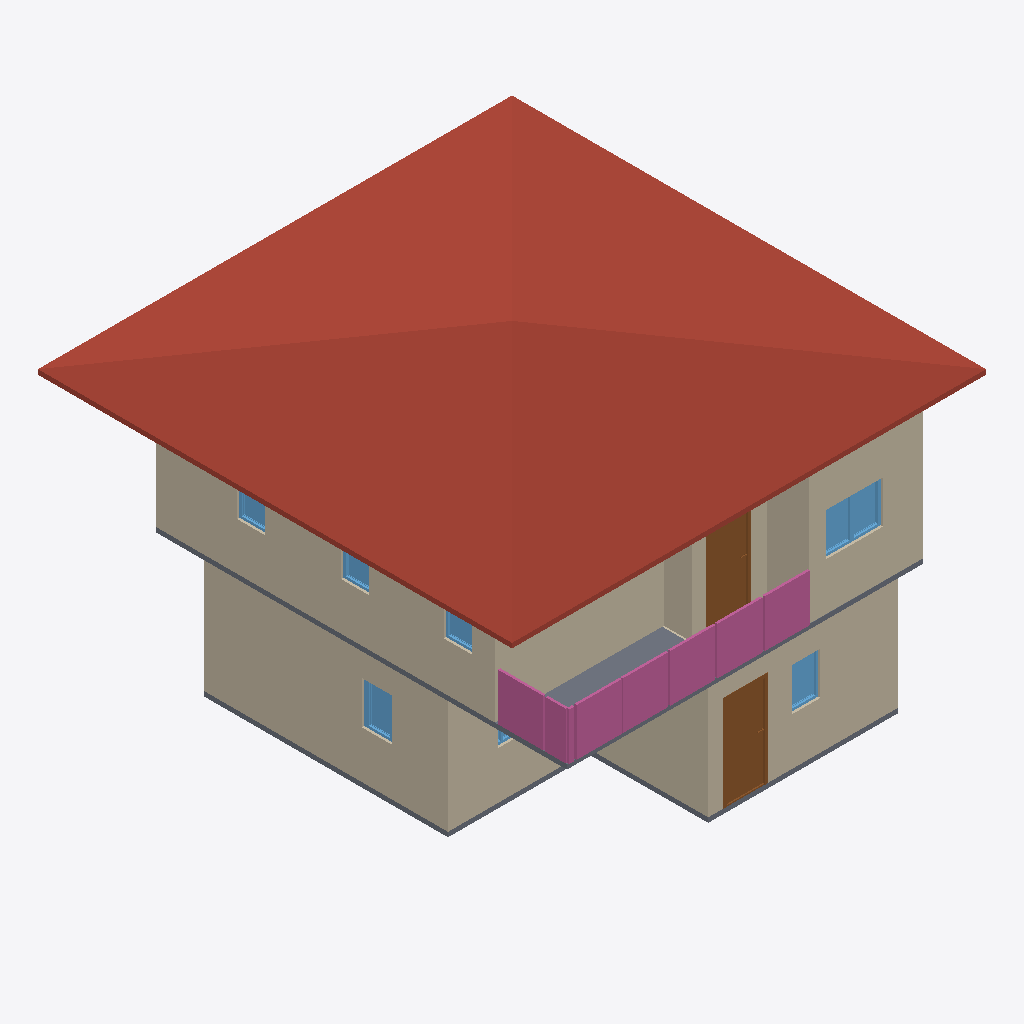
Isometric view of an IFC building model (IFC-SPF (STEP), schema IFC4, length unit metre), seen from the south-west, elements coloured by IFC class: 11 walls (beige), 10 windows (light blue), 4 railings (pink), 3 doors (brown), 2 slabs (grey), 1 roof (red-brown).
Extent 10.0 m × 10.0 m × 7.0 m (x, y, z). Storeys (3): GF at 0.00 m; 2F at 3.00 m; 3F at 6.00 m. Elements (69): 27 IfcWall, 17 IfcWindow, 10 IfcDoor, 8 IfcRailing, 3 IfcSlab, 2 IfcStairFlight, 1 IfcCovering, 1 IfcRoof.

HEADER;
FILE_DESCRIPTION(('ViewDefinition[DesignTransferView]'),'2;1');
FILE_NAME('s04-activity.ifc','2025-09-02T16:10:55+08:00',(''),(''),'IfcOpenShell 0.8.3-post1','Bonsai 0.8.3-post1','');
FILE_SCHEMA(('IFC4'));
ENDSEC;
DATA;
#1=IFCPROJECT('02DGBcqFn6eeVB$EWLdiCo',$,'My Project',$,$,$,$,(#14,#26),#9);
#31=IFCSITE('1lmJEtESf86vJdy37mteyh',$,'My Site',$,$,#54,$,$,$,$,$,$,$,$);
#37=IFCBUILDING('24qELzlXj4Wv7vVJIbD$EU',$,'My Building',$,$,#60,$,$,$,$,$,$);
#43=IFCBUILDINGSTOREY('3gqUzCMcn7yRacz3pUKXiD',$,'2F',$,$,#2999,$,$,$,$);
#67=IFCBUILDINGSTOREY('0A85k5d_n1GejFlG8GUE_h',$,'GF',$,$,#83,$,$,$,$);
#5993=IFCBUILDINGSTOREY('2E1zWba3bCJeLYjkJDoOBf',$,'3F',$,$,#6014,$,$,$,$);
#6015=IFCROOF('1R0ZXtexT5jhInxt1ARXu5',$,'Roof',$,$,#6037,#6025,$,$);
#231=IFCWALL('1Za0MAlyHETBVTKkIIPklw',$,'Wall',$,$,#506,#237,$,$);
#3887=IFCWALL('1R96V3fpj3_gGGzST6eeo8',$,'Wall',$,$,#4269,#3893,$,$);
#91=IFCWALL('22u0QoLzj9qfHwbDPip$Ev',$,'Wall',$,$,#104,#99,$,$);
#4012=IFCWALL('1gu0TLLiHF$BgZjZsyg4J3',$,'Wall',$,$,#4424,#4018,$,$);
#3912=IFCWALL('2tx$lVVMjCgxO8xGXtDESy',$,'Wall',$,$,#4301,#3918,$,$);
#256=IFCWALL('2UKOuSU9n0pxcxNeUF8ZQL',$,'Wall',$,$,#538,#262,$,$);
#281=IFCWALL('3dYaz5dez7XR$F8WBfjUYO',$,'Wall',$,$,#570,#287,$,$);
#4508=IFCSLAB('2cbXL2Vvn1lv7T7n0OudZ5',$,'Slab',$,$,#4516,#4523,$,$);
#8299=IFCRAILING('3qOT0MEen8hhEBpGjhpIaX',$,'Railing',$,$,#8320,#8308,$,$);
#8321=IFCRAILING('0QwWlevlH8s9CKPIpjkbaf',$,'Railing',$,$,#8341,#8329,$,$);
#5356=IFCDOOR('2RuVZ0Wvz00fHx33_zqsgz',$,'Door',$,$,#5404,#5364,$,2.0,0.899999976158142,$,$,$);
#6695=IFCRAILING('1iHbyp1BrBmPwOMHrDHadc',$,'Railing',$,'FRAMELESS_PANEL',#7031,#6704,$,.USERDEFINED.);
#3987=IFCWALL('2RNe3pHpP5yfdqm1uCnO8W',$,'Wall',$,$,#4392,#3993,$,$);
#834=IFCSLAB('1fay6ra9DCsuvBP5evanw1',$,'Slab',$,$,#842,#849,$,$);
#6560=IFCRAILING('1E_UN428b0LQRXEiDupkS7',$,'Railing',$,'FRAMELESS_PANEL',#6581,#6569,$,.USERDEFINED.);
#965=IFCDOOR('39f5b$e298vBIthhoStkwM',$,'Door',$,$,#993,#974,$,2.0,0.899999976158142,$,$,$);
#3962=IFCWALL('3StcDPdzP5ZuMVsbcxlkOa',$,'Wall',$,$,#3973,#3968,$,$);
#3937=IFCWALL('2lLGBo5wvDYBUyuv6PIfri',$,'Wall',$,$,#4333,#3943,$,$);
#994=IFCDOOR('1TiFw0Au11mfOinthyRMc$',$,'Door',$,$,#1057,#1002,$,2.0,0.899999976158142,$,$,$);
#5307=IFCWINDOW('2bo1zJho1Ah9j0DNNrLeMi',$,'Window',$,$,#5355,#5315,$,0.899999976158142,0.600000023841858,$,$,$);
#5242=IFCWINDOW('2R$nfq8QL1ph3rEkM6ZoA5',$,'Window',$,$,#5306,#5251,$,0.899999976158142,0.600000023841858,$,$,$);
#1426=IFCWINDOW('2Es6hUK$51qOw30OnGbEMM',$,'Window',$,$,#1491,#1436,$,0.899999976158142,0.600000023841858,$,$,$);
#2820=IFCWINDOW('3UnKIzP5HAqAQVB$s_Ijz5',$,'Window',$,$,#2868,#2828,$,0.899999976158142,0.600000023841858,$,$,$);
#5779=IFCWINDOW('0sYtz3jOz0XvJyrxx68_Qy',$,'Window',$,$,#5843,#5788,$,0.899999976158142,0.600000023841858,$,$,$);
#5584=IFCWINDOW('31grFTUIH8qg$aHhHaeB6_',$,'Window',$,$,#5648,#5593,$,0.899999976158142,0.600000023841858,$,$,$);
#5649=IFCWINDOW('3bg9T$JVbErueU4sHNs00B',$,'Window',$,$,#5697,#5657,$,0.899999976158142,0.600000023841858,$,$,$);
#131=IFCWALL('1gG$xwof98oufAB4lweAjs',$,'Wall',$,$,#142,#137,$,$);
#2722=IFCWINDOW('1VmWFVcN95w9rCWi2NZnlP',$,'Window',$,$,#2770,#2730,$,0.899999976158142,0.600000023841858,$,$,$);
#2123=IFCWINDOW('0aeIkTHVr9_vH$KrefCna9',$,'Window',$,$,#2187,#2132,$,0.899999976158142,0.600000023841858,$,$,$);
#2869=IFCWINDOW('1zDW3I5lP3Uv43uFgetbyR',$,'Window',$,$,#2917,#2877,$,0.899999976158142,0.600000023841858,$,$,$);
ENDSEC;